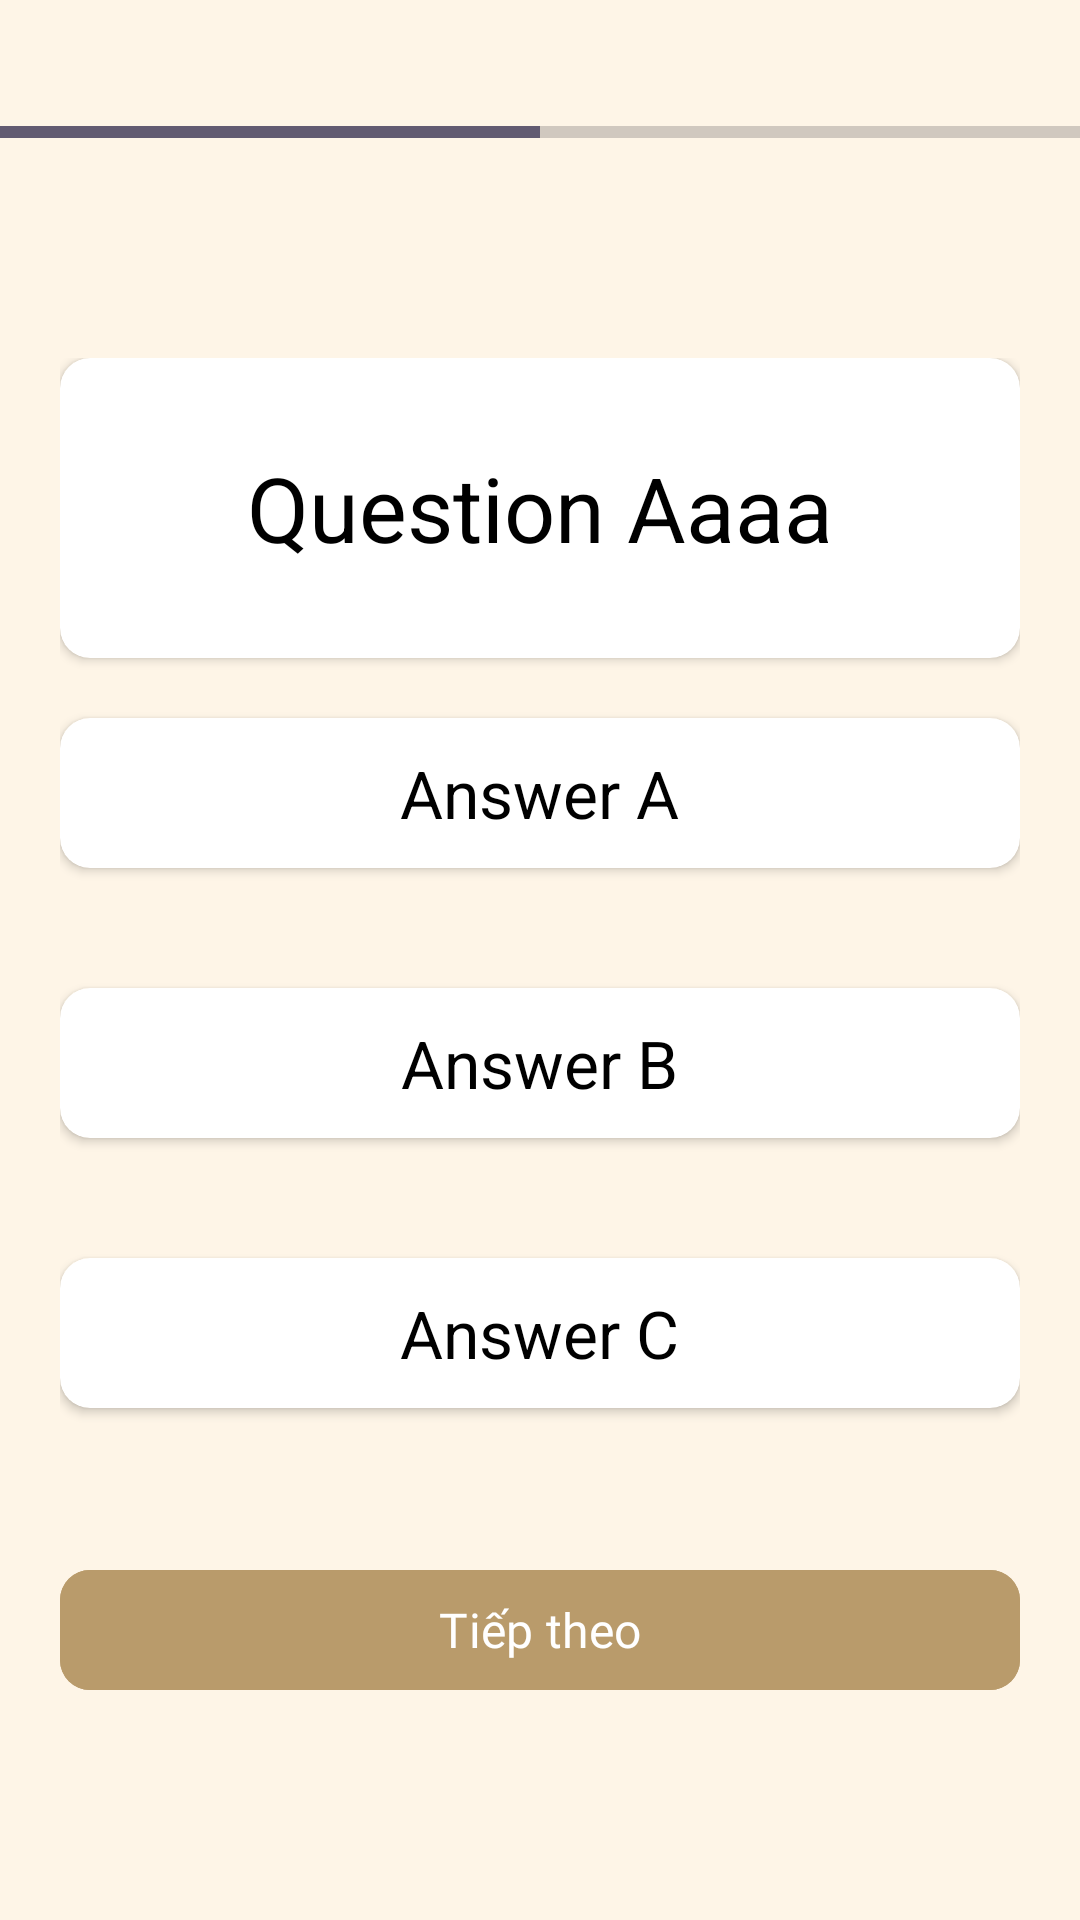

Reconstruct the res/layout file that produces this screen, plus the resources it refers to.
<!-- AndroidManifest.xml: application theme Theme.Cookie -->
<!-- res/layout/fragment_quiz.xml -->
<?xml version="1.0" encoding="utf-8"?>
<FrameLayout xmlns:android="http://schemas.android.com/apk/res/android"
    xmlns:tools="http://schemas.android.com/tools"
    android:layout_width="match_parent"
    android:layout_height="match_parent"
    tools:context=".UI.Fragment.QuizFragment">

    <androidx.constraintlayout.widget.ConstraintLayout xmlns:android="http://schemas.android.com/apk/res/android"
        xmlns:app="http://schemas.android.com/apk/res-auto"
        xmlns:tools="http://schemas.android.com/tools"
        android:layout_width="match_parent"
        android:layout_height="match_parent"
        android:background="@color/creampie"
        android:fitsSystemWindows="true"
        tools:context=".UI.Activity.Quiz">
        
        
        <ProgressBar
            android:id="@+id/progressBar"
            style="?android:attr/progressBarStyleHorizontal"
            android:layout_width="match_parent"
            android:layout_height="wrap_content"
            android:layout_centerVertical="true"
            android:layout_marginTop="36dp"
            android:max="20"
            android:progress="10"
            app:layout_constraintTop_toTopOf="parent"/>

        <RelativeLayout
            android:id="@+id/relativeLayout"
            android:layout_width="match_parent"
            android:layout_height="400dp"
            android:layout_margin="20dp"
            android:orientation="vertical"
            app:layout_constraintBottom_toBottomOf="parent"
            app:layout_constraintEnd_toEndOf="parent"
            app:layout_constraintHorizontal_bias="0.473"
            app:layout_constraintStart_toStartOf="parent"
            app:layout_constraintTop_toTopOf="parent"
            app:layout_constraintVertical_bias="0.497">

            <androidx.cardview.widget.CardView
                android:id="@+id/question"
                android:layout_width="match_parent"
                android:layout_height="100dp"
                app:cardCornerRadius="10dp"
                >

                <TextView
                    android:id="@+id/questContext"

                    android:layout_width="wrap_content"
                    android:layout_height="wrap_content"
                    android:layout_gravity="center"
                    android:text="Question Aaaa"
                    android:textColor="@color/black"
                    android:textSize="30sp" />
            </androidx.cardview.widget.CardView>

            <androidx.cardview.widget.CardView
                android:id="@+id/AnswerA"
                android:layout_width="match_parent"
                android:layout_height="50dp"
                android:layout_below="@+id/question"
                android:layout_marginTop="20dp"
                android:layout_marginBottom="20dp"
                app:cardCornerRadius="10dp"
                android:onClick="clickOptionA">

                <TextView
                    android:id="@+id/textOpA"

                    android:layout_width="wrap_content"
                    android:layout_height="wrap_content"
                    android:layout_gravity="center"
                    android:text="Answer A"
                    android:textColor="@color/black"
                    android:textSize="22sp" />
            </androidx.cardview.widget.CardView>

            <androidx.cardview.widget.CardView
                android:id="@+id/AnswerB"
                android:layout_width="match_parent"
                android:layout_height="50dp"
                android:layout_below="@+id/AnswerA"
                android:layout_marginTop="20dp"
                android:layout_marginBottom="20dp"
                app:cardCornerRadius="10dp"
                android:onClick="clickOptionB">

                <TextView
                    android:id="@+id/textOpB"

                    android:layout_width="wrap_content"
                    android:layout_height="wrap_content"
                    android:layout_gravity="center"
                    android:text="Answer B"
                    android:textColor="@color/black"
                    android:textSize="22sp" />
            </androidx.cardview.widget.CardView>

            <androidx.cardview.widget.CardView
                android:id="@+id/AnswerC"
                android:layout_width="match_parent"
                android:layout_height="50dp"
                android:layout_below="@+id/AnswerB"
                android:layout_marginTop="20dp"
                android:layout_marginBottom="20dp"
                app:cardCornerRadius="10dp"
                android:onClick="clickOptionC">

                <TextView
                    android:id="@+id/textOpC"

                    android:layout_width="wrap_content"
                    android:layout_height="wrap_content"
                    android:layout_gravity="center"
                    android:text="Answer C"
                    android:textColor="@color/black"
                    android:textSize="22sp" />
            </androidx.cardview.widget.CardView>

        </RelativeLayout>

        <com.google.android.material.button.MaterialButton
            android:id="@+id/nextQuestion"
            style="@style/Widget.Material3.Button.ElevatedButton"
            android:layout_width="match_parent"
            android:layout_height="wrap_content"
            android:layout_marginHorizontal="20dp"
            android:backgroundTint="@color/coffee"
            android:fontFamily="@font/inter_semibold"
            android:shadowColor="@color/black"
            android:stateListAnimator="@null"
            android:text="Tiếp theo"
            android:textColor="@color/white"
            android:textSize="16dp"
            app:cornerRadius="10dp"
            android:onClick="btnNext"
            app:layout_constraintTop_toBottomOf="@+id/relativeLayout"
            tools:layout_editor_absoluteX="20dp" />
    </androidx.constraintlayout.widget.ConstraintLayout>

</FrameLayout>
<!-- resources referenced by this layout -->
<resources>
  <color name="black">#FF000000</color>
  <color name="coffee">#B99B6B</color>
  <color name="creampie">#FEF5E7</color>
  <color name="white">#FFFFFFFF</color>
  <style name="Theme.Cookie" parent="Base.Theme.Cookie" />
  <style name="Base.Theme.Cookie" parent="Theme.Material3.DayNight.NoActionBar">
          
          
          <item name="android:windowTranslucentStatus">true</item>
  <item name="android:windowTranslucentNavigation">true</item>
  
      </style>
</resources>
